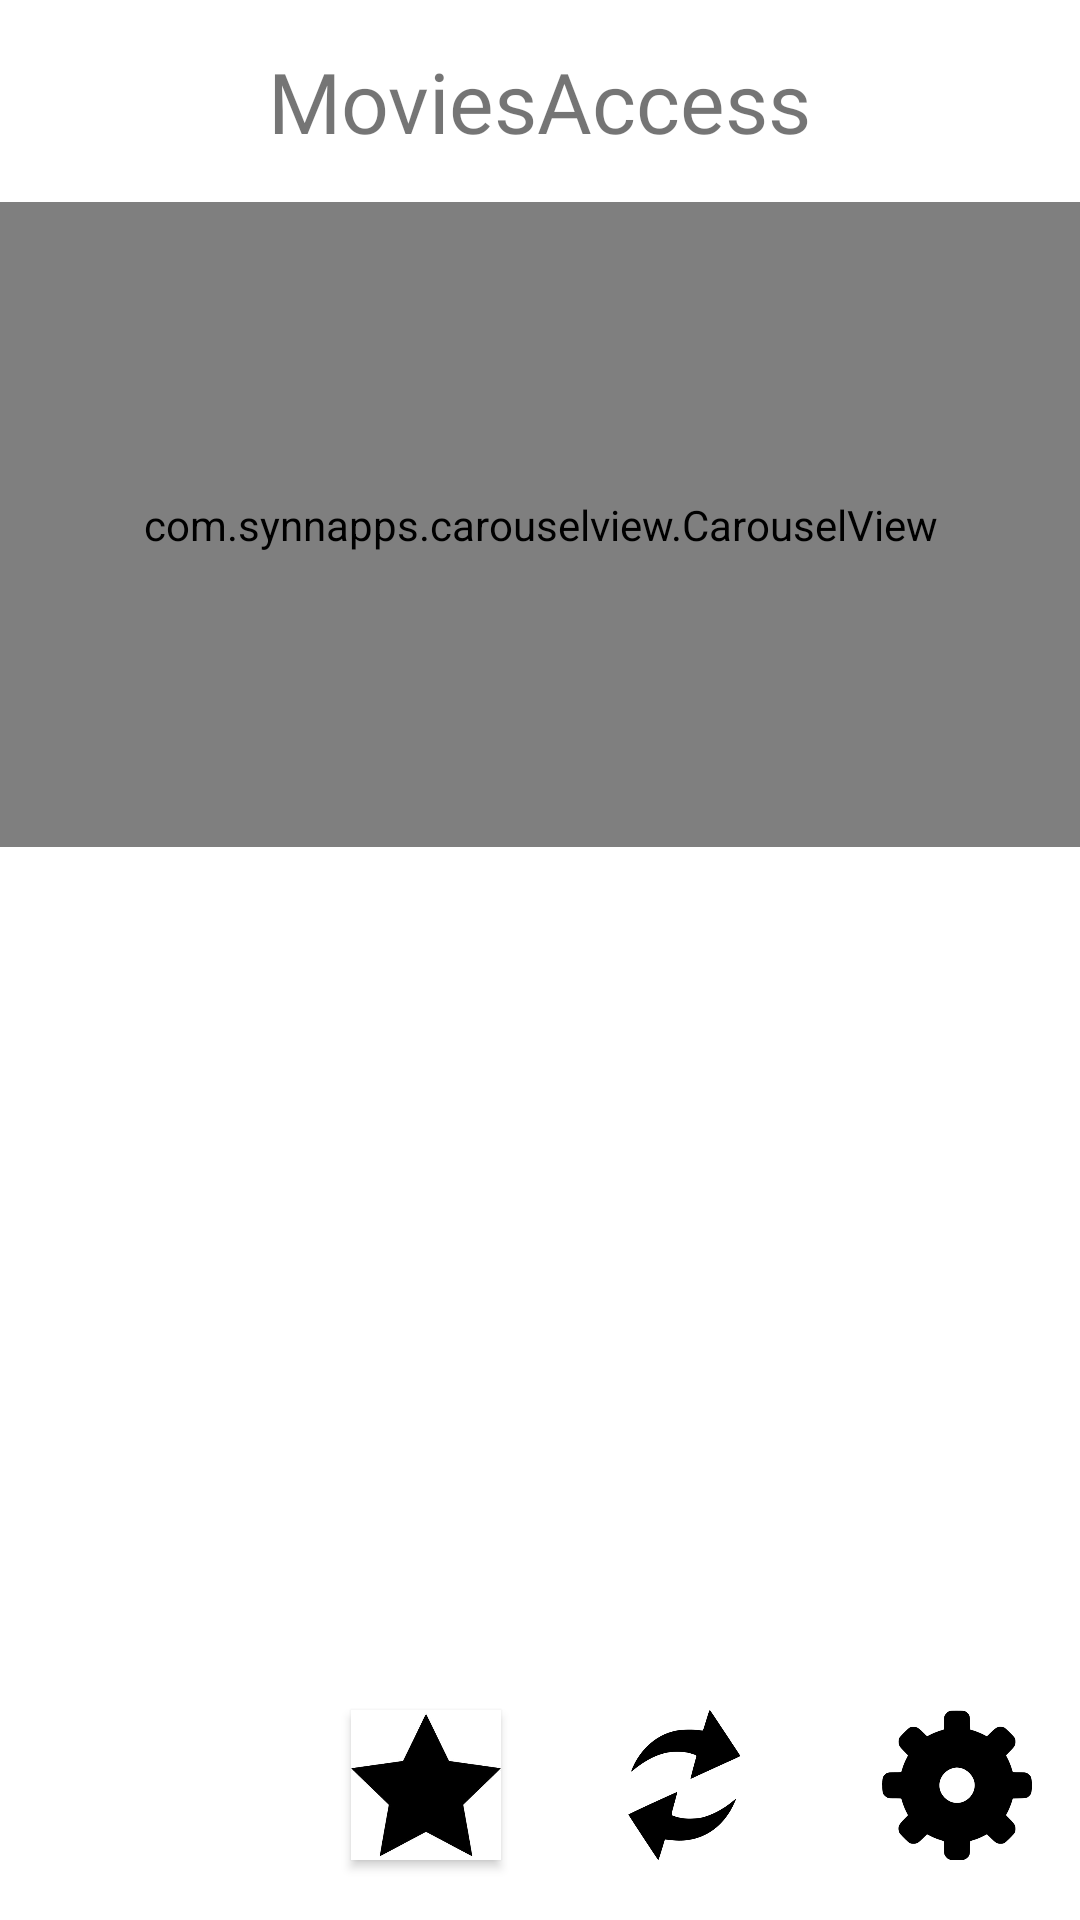

This screen was rendered from an Android layout file. Write that file and the resources it references.
<!-- AndroidManifest.xml: application theme Theme.MoviesAccess -->
<!-- res/layout/activity_main.xml -->
<?xml version="1.0" encoding="utf-8"?>
<androidx.constraintlayout.widget.ConstraintLayout xmlns:android="http://schemas.android.com/apk/res/android"
    xmlns:app="http://schemas.android.com/apk/res-auto"
    xmlns:tools="http://schemas.android.com/tools"
    android:layout_width="match_parent"
    android:layout_height="match_parent"
    tools:context=".MainActivity">

    <TextView
        android:id="@+id/logo"
        android:layout_width="wrap_content"
        android:layout_height="wrap_content"
        android:layout_marginTop="15dp"
        android:layout_marginBottom="30dp"
        android:textSize="28sp"

        android:fontFamily="@font/rubikfamily"

        android:text="@string/app_name"
        app:layout_constraintLeft_toLeftOf="parent"
        app:layout_constraintRight_toRightOf="parent"
        app:layout_constraintTop_toTopOf="parent" />

    <com.synnapps.carouselview.CarouselView
        android:id="@+id/carousel"
        android:layout_width="match_parent"
        android:layout_height="215dp"
        android:layout_marginTop="15dp"

        app:layout_constraintLeft_toLeftOf="parent"
        app:layout_constraintRight_toRightOf="parent"
        app:layout_constraintTop_toBottomOf="@id/logo" />

    <Button
        android:id="@+id/home_btn"
        android:layout_width="50dp"
        android:layout_height="50dp"

        android:layout_marginEnd="75dp"
        android:layout_marginBottom="20dp"


        android:background="@drawable/house"

        android:scaleType="fitXY"
        android:drawable="@drawable/house"


        app:layout_constraintLeft_toLeftOf="parent"
        app:layout_constraintRight_toRightOf="@id/popular_btn"
        app:layout_constraintBottom_toBottomOf="parent" />

    <Button
        android:id="@+id/popular_btn"
        android:layout_width="50dp"
        android:layout_height="50dp"

        android:layout_marginStart="100dp"
        android:layout_marginEnd="90dp"
        android:layout_marginBottom="20dp"

        android:background="@drawable/popular"

        android:scaleType="fitXY"
        android:drawable="@drawable/popular"

        app:layout_constraintLeft_toLeftOf="@id/home_btn"
        app:layout_constraintRight_toRightOf="@id/update_btn"
        app:layout_constraintBottom_toBottomOf="parent" />

    <Button
        android:id="@+id/update_btn"
        android:layout_width="50dp"
        android:layout_height="50dp"

        android:layout_marginStart="115dp"
        android:layout_marginEnd="120dp"
        android:layout_marginBottom="20dp"

        android:background="@drawable/update"

        android:scaleType="fitXY"
        android:drawable="@drawable/update"


        app:layout_constraintLeft_toLeftOf="@id/popular_btn"
        app:layout_constraintRight_toRightOf="@id/settings_btn"
        app:layout_constraintBottom_toBottomOf="parent" />

    <Button
        android:id="@+id/settings_btn"
        android:layout_width="50dp"
        android:layout_height="50dp"

        android:layout_marginStart="200dp"
        android:layout_marginEnd="125dp"
        android:layout_marginBottom="20dp"

        android:background="@drawable/settings"

        android:scaleType="fitXY"
        android:drawable="@drawable/settings"

        app:layout_constraintLeft_toLeftOf="@id/update_btn"
        app:layout_constraintRight_toRightOf="parent"
        app:layout_constraintBottom_toBottomOf="parent" />


</androidx.constraintlayout.widget.ConstraintLayout>
<!-- resources referenced by this layout -->
<resources>
  <!-- drawable popular: jpg bitmap (drawable, 10752 bytes) -->
  <!-- drawable settings: png bitmap (drawable, 15654 bytes) -->
  <!-- drawable update: jpg bitmap (drawable, 12159 bytes) -->
  <string name="app_name">MoviesAccess</string>
  <style name="Theme.MoviesAccess" parent="Theme.MaterialComponents.DayNight.DarkActionBar">
          
          <item name="colorPrimary">@color/purple_500</item>
          <item name="colorPrimaryVariant">@color/purple_700</item>
          <item name="colorOnPrimary">@color/white</item>
          
          <item name="colorSecondary">@color/teal_200</item>
          <item name="colorSecondaryVariant">@color/teal_700</item>
          <item name="colorOnSecondary">@color/black</item>
          
          <item name="android:statusBarColor" tools:targetApi="l">?attr/colorPrimaryVariant</item>
          
      </style>
  <!-- not gathered from this repository: default colours our renderer supplied (Android Studio template values) -->
  <color name="purple_500">#FF6200EE</color>
  <color name="purple_700">#FF3700B3</color>
  <color name="teal_200">#FF03DAC5</color>
  <color name="teal_700">#FF018786</color>
  <color name="black">#FF000000</color>
  <color name="white">#FFFFFFFF</color>
</resources>
